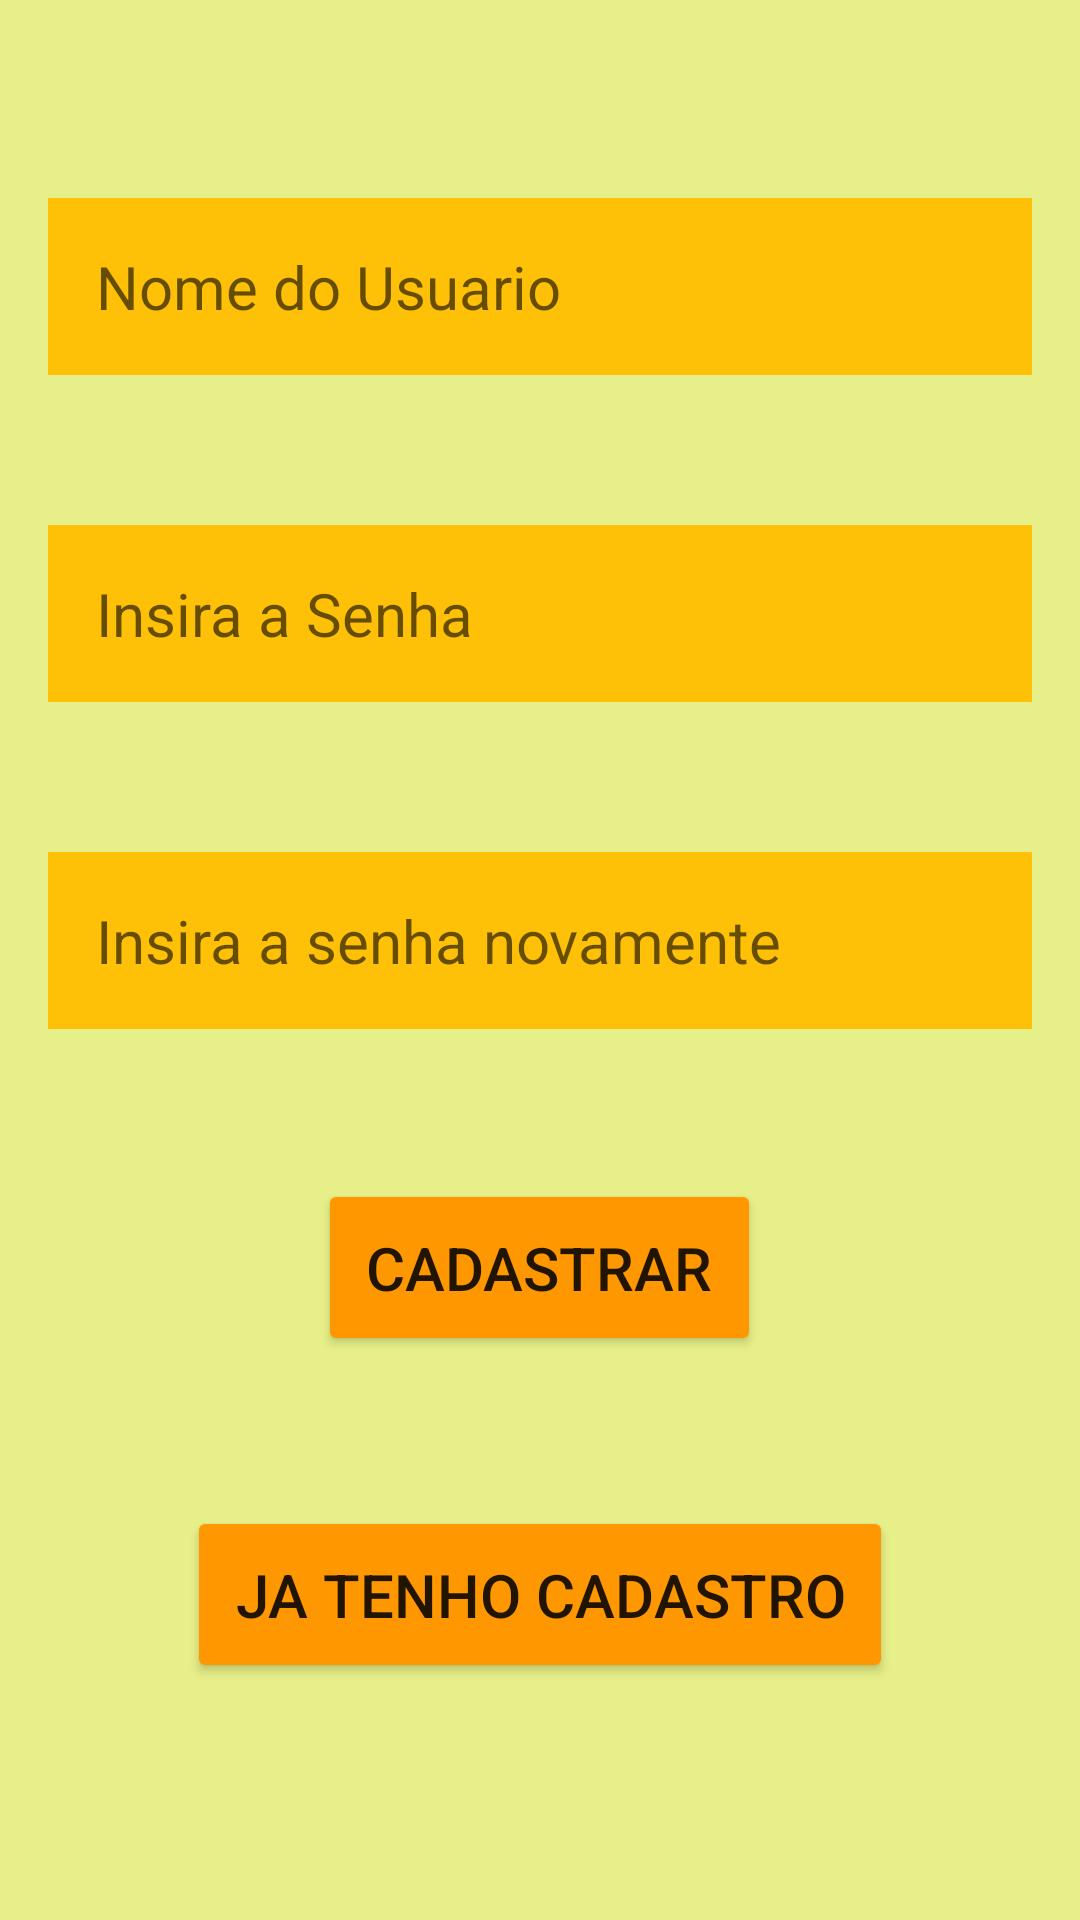

Here is an Android app screen rendered from its layout file. Give the layout XML and the strings, colors and styles it references.
<!-- AndroidManifest.xml: application theme Theme.LoginComSQLite -->
<!-- res/layout/activity_main.xml -->
<?xml version="1.0" encoding="utf-8"?>
<RelativeLayout xmlns:android="http://schemas.android.com/apk/res/android"
    xmlns:app="http://schemas.android.com/apk/res-auto"
    xmlns:tools="http://schemas.android.com/tools"
    android:layout_width="match_parent"
    android:layout_height="match_parent"
    android:padding="16dp"
    android:background="@color/fundo"
    tools:context=".MainActivity" >

    <EditText
        android:id="@+id/user_name"
        android:layout_width="match_parent"
        android:layout_height="wrap_content"
        android:hint="Nome do Usuario"
        android:textSize="20sp"
        android:background="@color/campo"
        android:padding="16dp"
        android:layout_marginTop="50dp" />

    <EditText
        android:id="@+id/password"
        android:layout_width="match_parent"
        android:layout_height="wrap_content"
        android:hint="Insira a Senha"
        android:textSize="20sp"
        android:padding="16dp"
        android:background="@color/campo"
        android:layout_marginTop="50dp"
        android:layout_below="@id/user_name"/>

    <EditText
        android:id="@+id/re_password"
        android:layout_width="match_parent"
        android:layout_height="wrap_content"
        android:textSize="20sp"
        android:padding="16dp"
        android:background="@color/campo"
        android:hint="Insira a senha novamente"
        android:layout_marginTop="50dp"
        android:layout_below="@id/password"/>

    <Button
        android:id="@+id/btn_sign_up"
        android:layout_width="wrap_content"
        android:layout_height="wrap_content"
        android:text="cadastrar"
        android:textSize="20sp"
        android:padding="16dp"
        android:layout_marginTop="50dp"
        android:layout_centerHorizontal="true"
        android:backgroundTint="@color/botao"
        android:layout_below="@id/re_password"/>

    <Button
        android:id="@+id/btn_sign_in"
        android:layout_width="wrap_content"
        android:layout_height="wrap_content"
        android:text="ja tenho cadastro"
        android:textSize="20sp"
        android:layout_marginTop="50dp"
        android:padding="16dp"
        android:layout_centerHorizontal="true"
        android:backgroundTint="@color/botao"
        android:layout_below="@id/btn_sign_up"/>


</RelativeLayout>
<!-- resources referenced by this layout -->
<resources>
  <color name="botao">#FF9800</color>
  <color name="campo">#FFC107</color>
  <color name="fundo">#E7F088</color>
  <style name="Theme.LoginComSQLite" parent="Theme.MaterialComponents.DayNight.DarkActionBar">
          
          <item name="colorPrimary">@color/purple_500</item>
          <item name="colorPrimaryVariant">@color/purple_700</item>
          <item name="colorOnPrimary">@color/white</item>
          
          <item name="colorSecondary">@color/teal_200</item>
          <item name="colorSecondaryVariant">@color/teal_700</item>
          <item name="colorOnSecondary">@color/black</item>
          
          <item name="android:statusBarColor">?attr/colorPrimaryVariant</item>
          
      </style>
  <color name="purple_500">#FF6200EE</color>
  <color name="purple_700">#FF3700B3</color>
  <color name="white">#FFFFFFFF</color>
  <color name="teal_200">#FF03DAC5</color>
  <color name="teal_700">#FF018786</color>
  <color name="black">#FF000000</color>
</resources>
